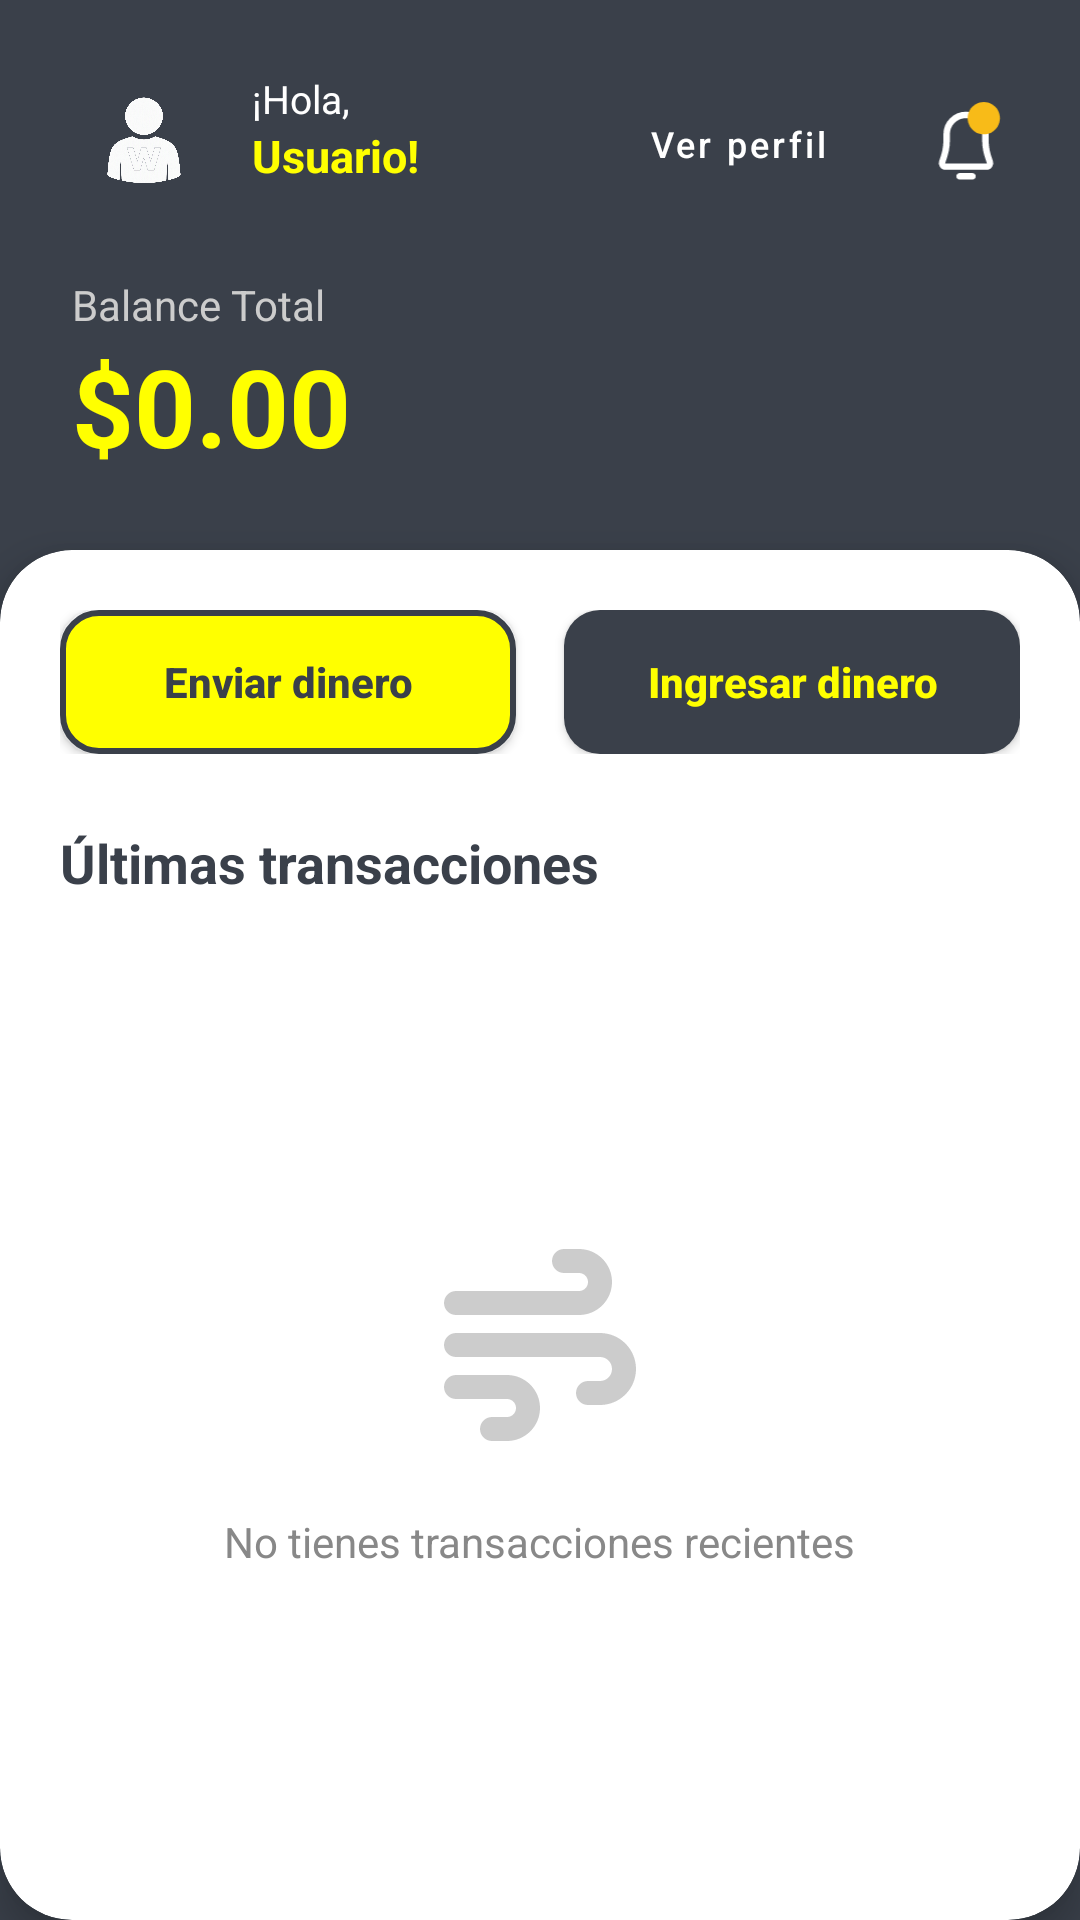

Android layout source for this screen:
<!-- AndroidManifest.xml: application theme Theme.AlkeWalletInterface -->
<!-- res/layout/activity_home.xml -->
<?xml version="1.0" encoding="utf-8"?>
<androidx.constraintlayout.widget.ConstraintLayout xmlns:android="http://schemas.android.com/apk/res/android"
    xmlns:app="http://schemas.android.com/apk/res-auto"
    android:layout_width="match_parent"
    android:layout_height="match_parent"
    android:background="#3A404A">

    
    <ImageView
        android:id="@+id/imgProfileHome"
        android:layout_width="48dp"
        android:layout_height="48dp"
        android:layout_marginStart="24dp"
        android:layout_marginTop="24dp"
        android:contentDescription="Foto de perfil"
        android:src="@drawable/alkewallet_user_icon"
        app:layout_constraintStart_toStartOf="parent"
        app:layout_constraintTop_toTopOf="parent" />

    <TextView
        android:id="@+id/txtGreeting"
        android:layout_width="wrap_content"
        android:layout_height="wrap_content"
        android:layout_marginStart="12dp"
        android:text="¡Hola,"
        android:textColor="#FFFFFF"
        android:textSize="13sp"
        app:layout_constraintStart_toEndOf="@+id/imgProfileHome"
        app:layout_constraintTop_toTopOf="@+id/imgProfileHome" />

    <TextView
        android:id="@+id/txtUserNameHome"
        android:layout_width="wrap_content"
        android:layout_height="wrap_content"
        android:text="Usuario!"
        android:textColor="#FFFF00"
        android:textSize="15sp"
        android:textStyle="bold"
        app:layout_constraintStart_toStartOf="@+id/txtGreeting"
        app:layout_constraintTop_toBottomOf="@+id/txtGreeting" />

    
    <Button
        android:id="@+id/btnViewProfileHeader"
        style="@style/Widget.MaterialComponents.Button.OutlinedButton"
        android:layout_width="wrap_content"
        android:layout_height="48dp"
        android:layout_marginEnd="12dp"
        android:paddingHorizontal="20dp"
        android:paddingVertical="0dp"
        android:text="Ver perfil"
        android:textAllCaps="false"
        android:textColor="#FFFFFF"
        android:textSize="12sp"
        app:strokeColor="#FFFFFF"
        app:strokeWidth="1dp"
        app:layout_constraintBottom_toBottomOf="@+id/imgProfileHome"
        app:layout_constraintEnd_toStartOf="@+id/icNotification"
        app:layout_constraintTop_toTopOf="@+id/imgProfileHome" />

    <ImageView
        android:id="@+id/icNotification"
        android:layout_width="28dp"
        android:layout_height="28dp"
        android:layout_marginEnd="24dp"
        android:clickable="true"
        android:focusable="true"
        android:background="?attr/selectableItemBackgroundBorderless"
        android:contentDescription="Notificaciones"
        android:src="@drawable/notifications_icon"
        app:layout_constraintBottom_toBottomOf="@+id/imgProfileHome"
        app:layout_constraintEnd_toEndOf="parent"
        app:layout_constraintTop_toTopOf="@+id/imgProfileHome" />

    
    <TextView
        android:id="@+id/txtBalanceLabel"
        android:layout_width="wrap_content"
        android:layout_height="wrap_content"
        android:layout_marginTop="20dp"
        android:text="Balance Total"
        android:textColor="#CCCCCC"
        android:textSize="14sp"
        app:layout_constraintStart_toStartOf="@+id/imgProfileHome"
        app:layout_constraintTop_toBottomOf="@+id/imgProfileHome" />

    <TextView
        android:id="@+id/txtBalanceAmount"
        android:layout_width="wrap_content"
        android:layout_height="wrap_content"
        android:text="$0.00"
        android:textColor="#FFFF00"
        android:textSize="36sp"
        android:textStyle="bold"
        app:layout_constraintStart_toStartOf="@+id/txtBalanceLabel"
        app:layout_constraintTop_toBottomOf="@+id/txtBalanceLabel" />

    
    <androidx.cardview.widget.CardView
        android:layout_width="match_parent"
        android:layout_height="0dp"
        android:layout_marginTop="24dp"
        app:cardCornerRadius="24dp"
        app:cardElevation="8dp"
        app:layout_constraintBottom_toBottomOf="parent"
        app:layout_constraintTop_toBottomOf="@+id/txtBalanceAmount">

        <LinearLayout
            android:layout_width="match_parent"
            android:layout_height="match_parent"
            android:orientation="vertical"
            android:padding="20dp">

            
            <LinearLayout
                android:layout_width="match_parent"
                android:layout_height="wrap_content"
                android:orientation="horizontal"
                android:weightSum="2">

                <androidx.appcompat.widget.AppCompatButton
                    android:id="@+id/btnSendMoneyHome"
                    android:layout_width="0dp"
                    android:layout_height="wrap_content"
                    android:layout_marginEnd="8dp"
                    android:layout_weight="1"
                    android:background="@drawable/btn_rounded_accent"
                    android:text="Enviar dinero"
                    android:textAllCaps="false"
                    android:textColor="#3A404A"
                    android:textStyle="bold" />

                <androidx.appcompat.widget.AppCompatButton
                    android:id="@+id/btnRequestMoneyHome"
                    android:layout_width="0dp"
                    android:layout_height="wrap_content"
                    android:layout_marginStart="8dp"
                    android:layout_weight="1"
                    android:background="@drawable/btn_rounded_primary"
                    android:text="Ingresar dinero"
                    android:textAllCaps="false"
                    android:textColor="#FFFF00"
                    android:textStyle="bold" />
            </LinearLayout>

            <TextView
                android:layout_width="wrap_content"
                android:layout_height="wrap_content"
                android:layout_marginTop="24dp"
                android:layout_marginBottom="12dp"
                android:text="Últimas transacciones"
                android:textColor="#3A404A"
                android:textSize="18sp"
                android:textStyle="bold" />

            
            <ScrollView
                android:id="@+id/layoutTransactionsList"
                android:layout_width="match_parent"
                android:layout_height="match_parent"
                android:visibility="gone">


                <androidx.recyclerview.widget.RecyclerView
                    android:id="@+id/rvTransactions"
                    android:layout_width="match_parent"
                    android:layout_height="wrap_content" />
            </ScrollView>

            
            <LinearLayout
                android:id="@+id/layoutEmptyState"
                android:layout_width="match_parent"
                android:layout_height="match_parent"
                android:gravity="center"
                android:orientation="vertical"
                android:visibility="visible">

                <ImageView
                    android:layout_width="80dp"
                    android:layout_height="80dp"
                    android:contentDescription="Sin transacciones"
                    android:src="@drawable/ic_empty_history"
                    app:tint="#CCCCCC" />

                <TextView
                    android:layout_width="wrap_content"
                    android:layout_height="wrap_content"
                    android:layout_marginTop="16dp"
                    android:text="No tienes transacciones recientes"
                    android:textColor="#888888"
                    android:textSize="14sp" />
            </LinearLayout>

        </LinearLayout>
    </androidx.cardview.widget.CardView>

</androidx.constraintlayout.widget.ConstraintLayout>
<!-- resources referenced by this layout -->
<resources>
  <!-- drawable alkewallet_user_icon: png bitmap (drawable, 286685 bytes) -->
  <!-- drawable btn_rounded_accent (drawable) -->
  <?xml version="1.0" encoding="utf-8"?>
  <shape xmlns:android="http://schemas.android.com/apk/res/android"
      android:shape="rectangle">
      <solid android:color="#FFFF00" />
      <stroke android:width="2dp" android:color="#3A404A" />
      <corners android:radius="12dp" />
  
  </shape>
  <!-- drawable btn_rounded_primary (drawable) -->
  <?xml version="1.0" encoding="utf-8"?>
  <shape xmlns:android="http://schemas.android.com/apk/res/android"
      android:shape="rectangle">
      <solid android:color="#3A404A" /> 
      <corners android:radius="12dp" /> 
  </shape>
  <!-- drawable ic_empty_history (drawable) -->
  <vector xmlns:android="http://schemas.android.com/apk/res/android"
      android:width="64dp"
      android:height="64dp"
      android:viewportWidth="640"
      android:viewportHeight="640">
  
      <path
          android:fillColor="#3A404A"
          android:pathData="M352,96C352,113.7 366.3,128 384,128L424,128C437.3,128 448,138.7 448,152C448,165.3 437.3,176 424,176L96,176C78.3,176 64,190.3 64,208C64,225.7 78.3,240 96,240L424,240C472.6,240 512,200.6 512,152C512,103.4 472.6,64 424,64L384,64C366.3,64 352,78.3 352,96zM416,448C416,465.7 430.3,480 448,480L480,480C533,480 576,437 576,384C576,331 533,288 480,288L96,288C78.3,288 64,302.3 64,320C64,337.7 78.3,352 96,352L480,352C497.7,352 512,366.3 512,384C512,401.7 497.7,416 480,416L448,416C430.3,416 416,430.3 416,448zM192,576L232,576C280.6,576 320,536.6 320,488C320,439.4 280.6,400 232,400L96,400C78.3,400 64,414.3 64,432C64,449.7 78.3,464 96,464L232,464C245.3,464 256,474.7 256,488C256,501.3 245.3,512 232,512L192,512C174.3,512 160,526.3 160,544C160,561.7 174.3,576 192,576z" />
  </vector>
  <!-- drawable notifications_icon (drawable) -->
  <vector xmlns:android="http://schemas.android.com/apk/res/android"
      android:width="24dp"
      android:height="26dp"
      android:viewportWidth="24"
      android:viewportHeight="26">
  
      
      <path
          android:fillColor="#00000000"
          android:pathData="M6,10C6,6.686 8.686,4 12,4V4C15.314,4 18,6.686 18,10C18,10.654 18,11.327 18,12C18,14.495 18.778,16.989 19.363,18.513C19.63,19.207 19.125,20 18.382,20H5.618C4.875,20 4.37,19.207 4.637,18.513C5.222,16.989 6,14.495 6,12V10Z"
          android:strokeColor="#FFFFFF"
          android:strokeWidth="2" />
  
      
      <path
          android:fillColor="#FFFFFF"
          android:pathData="M10,22C9.448,22 9,22.448 9,23C9,23.552 9.448,24 10,24H14C14.552,24 15,23.552 15,23C15,22.448 14.552,22 14,22H10Z" />
  
      
      <path
          android:fillColor="#F8BB18"
          android:pathData="M17.5,0A5,5 0 1,1 17.499,0Z" />
  
  </vector>
  <style name="Theme.AlkeWalletInterface" parent="Base.Theme.AlkeWalletInterface" />
  <style name="Base.Theme.AlkeWalletInterface" parent="Theme.Material3.DayNight.NoActionBar">
          
          
      </style>
</resources>
